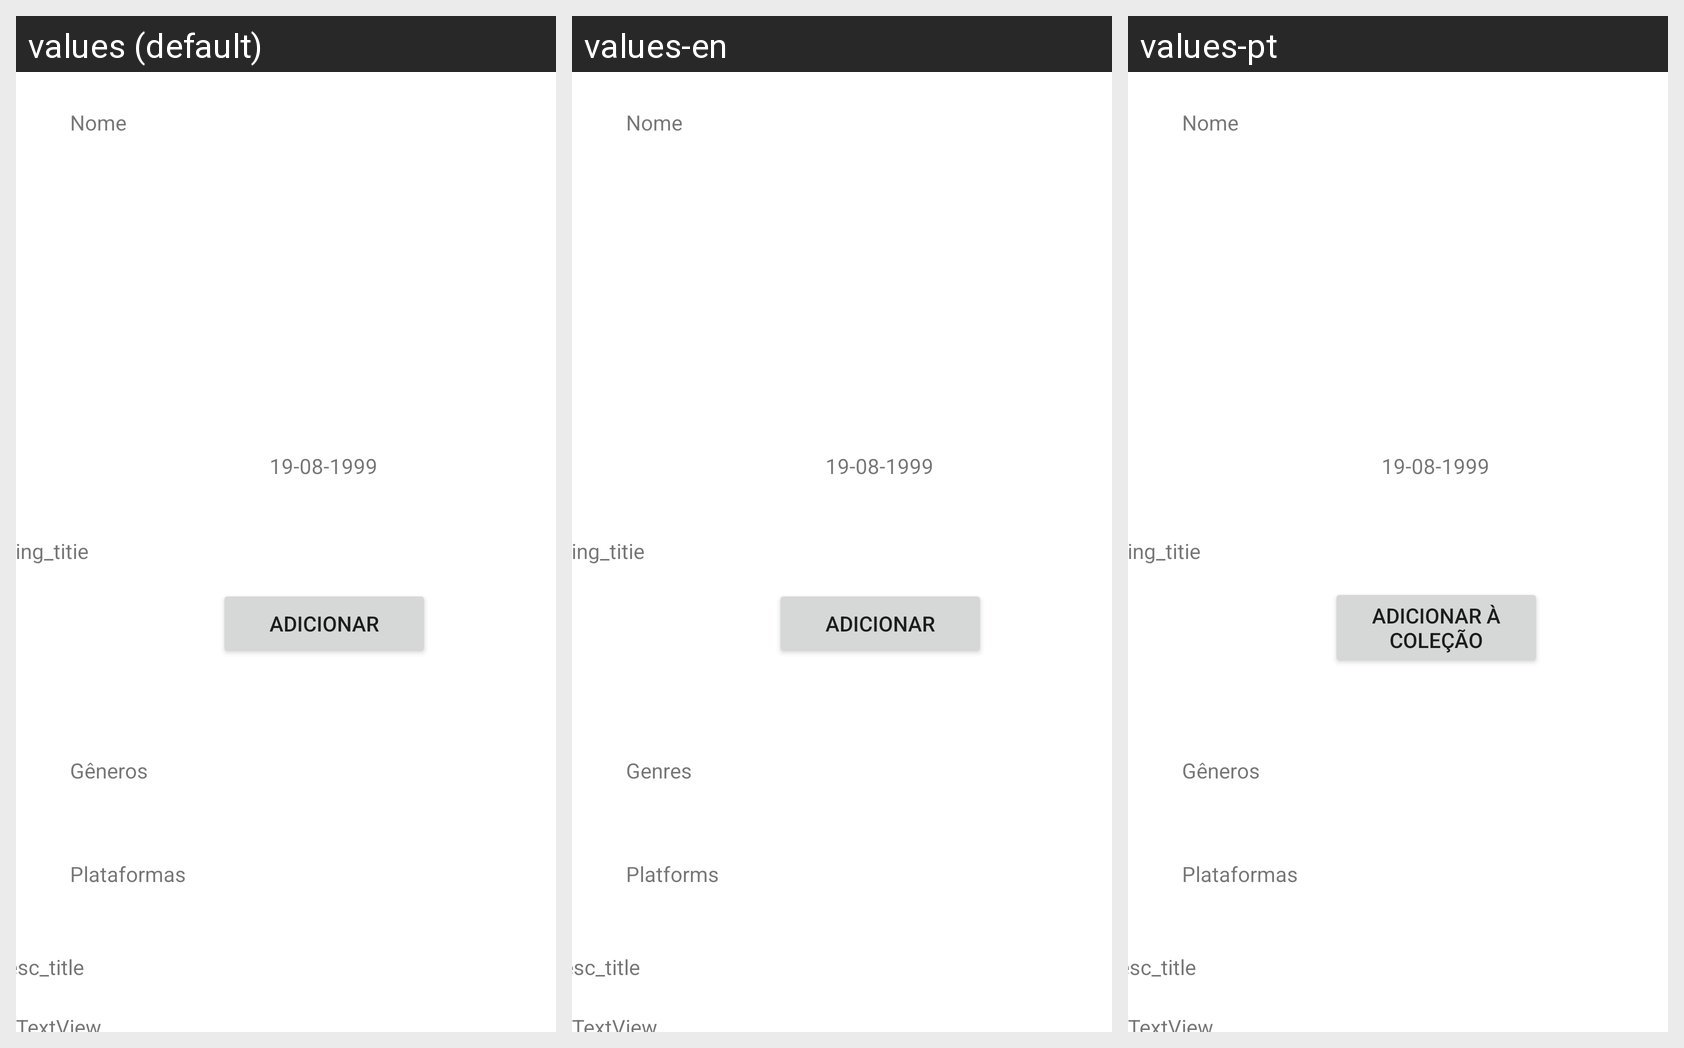

The Android screen below is rendered under several locales of the same app. Produce the string resources it draws, with the default and per-locale values.
Android screen res/layout/activity_game.xml rendered under 3 locales, left to right: values (default), values-en, values-pt. Device: Nexus 5 (rendered at 1080×1920; each locale shown at half size, 540×960, under a caption strip naming it); theme Theme.Retrofit1App.
Strings drawn on this screen, with the default value and each locale's value (text and hints the layout hard-codes appear in the picture but are not listed):

add_collection
  values: Adicionar
  values-en: Adicionar  [not translated; the default value is used]
  values-pt: Adicionar à Coleção

plataforms
  values: Plataformas
  values-en: Platforms
  values-pt: Plataformas

genres
  values: Gêneros
  values-en: Genres
  values-pt: Gêneros
